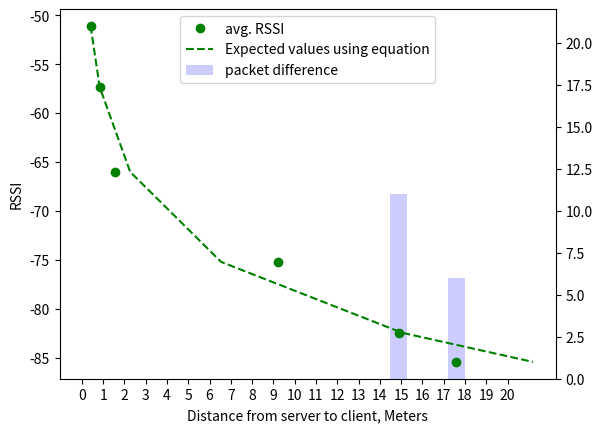

This figure's Python source:
# argv.py
import sys
import re
import matplotlib.pyplot as plt 
from scipy.optimize import curve_fit
import numpy as np

rssi_values_parent=[]
rssi_values_server=[]

rssi_total=0

packet_diff = []
packet_missing=[]
missing_counter= 0

first = True
offsetx= 0
offsety= 0
offsetz= 0

x = [0.41,0.84,1.55,9.23,14.90,17.60]
y1 = [-51.1,-57.36,-66,-75.19,-82.43,-85.4]
y2 = [ 0,0,0,0,11,6]

xdata = np.asarray(x)
ydata = np.asarray(y1)
def Gauss(x, A, B):
    y = -A*(1/((x)**2))+B
    return y

parameters, covariance = curve_fit(Gauss, xdata, ydata)
fit_A = parameters[0]
fit_B = parameters[1]
fit_y = Gauss(xdata, fit_A, fit_B)

fig, ax = plt.subplots()

ax2 = ax.twinx()
ax2.bar(x, y2,label="packet difference" , color = "blue", alpha=.2)
#ax2.bar(range(1,1+len(x)), packet_missing,label="packet missing" , color = "red", alpha=.2)
ax2.set_ylim(0, max(y2) * 2)

ax.plot(x,y1,"o",label="avg. RSSI", color= "green")
#ax.plot(xdata,fit_y,"--", color= "green")

# Value using the following equation:
#
x2 =10 ** (((-58.87441428) -(ydata))/(10 * 2))
ax.plot(x2,ydata,"--", color= "green", label= "Expected values using equation")
#ax.plot(range(1,1+len(rssi_values_parent)),rssi_values_server,label="server RSSI",color= "red")

ax.set_zorder(ax2.get_zorder()+1)
ax.set_frame_on(False)

ax.set_xticks(range(0,21))
ax.set_xlabel("Distance from server to client, Meters")
ax.set_ylabel("RSSI")


#plt.plot(range(1,1+len(rssi_values_parent)),rssi_values_parent,rssi_values_server)
#plt.legend(['Parent', 'Server'])
handles, labels = ax.get_legend_handles_labels()
handles2, labels2 = ax2.get_legend_handles_labels()
combined_handles = handles + handles2
combined_labels = labels + labels2
ax.legend(combined_handles, combined_labels, loc='upper center')

print(packet_diff)
plt.show()

#print("rssi value count: " + str(len(rssi_values)))

#print("mean of rssi values: " + str(rssi_total/len(rssi_values)))
